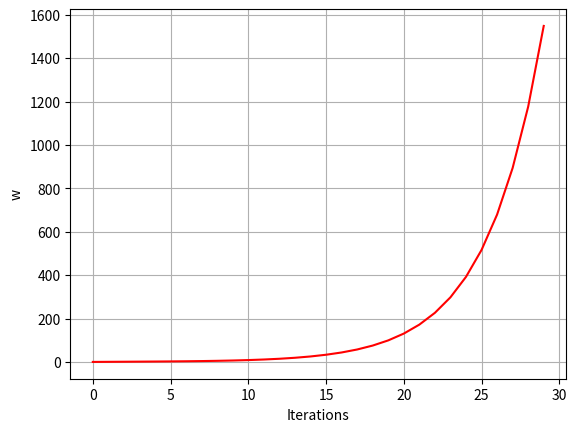

Write the Python code that produced this figure.
# HW2_P1
#%%
import numpy as np
import matplotlib.pyplot as plt
#%%
#def relu_function(input_value, weight):
#    return max(0, weight*input_value)

def d_L2_loss(y, input_value, prev_weight):
    if input_value*prev_weight <= 0:
        return 0
    else:
        return 2*(input_value*prev_weight - y)*input_value

def d_CE_loss(y, input_value, prev_weight):
    if y == 1:
        return (-prev_weight*np.exp(-prev_weight*input_value))/(1+np.exp(-prev_weight*input_value))
    elif y == 0:
        return (prev_weight*np.exp(prev_weight*input_value))/(1+np.exp(prev_weight*input_value))

def updating_parameter(y, input_value, prev_weight, prev_update, loss_type):
    if loss_type == 'L2':
        update = beta*prev_update - eta*d_L2_loss(y, input_value, prev_weight)
    elif loss_type == 'CE':
        update = beta*prev_update - eta*d_CE_loss(y, input_value, prev_weight)
    updated_weight = prev_weight + update
    return updated_weight, update
#%% L2
#new_weight = 1
#new_update = 0.5
#y = 1
#x = 0.5
#%% CE
new_weight = 0
new_update = 0.5
y = 1
x = -0.5
#%%
beta = 0.9
eta = 0.1
W = new_weight
#%% 
for i in np.arange(100):
    new_weight, new_update = updating_parameter(y, x, 
                                                new_weight, new_update, 'CE')
    W = np.append(W,new_weight)
#%%
plt.plot(W, 'r')
plt.grid()
plt.xlabel('Iterations')
plt.ylabel('w')
#%%
    




